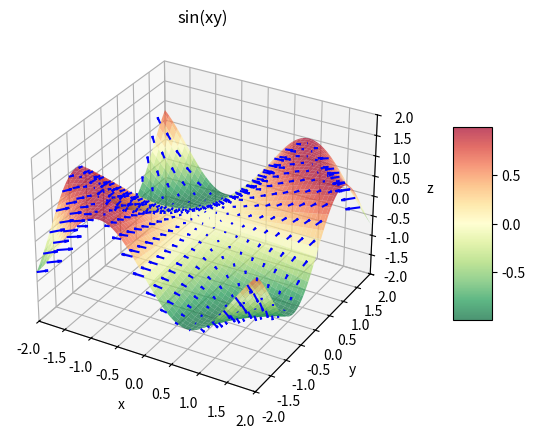

The matplotlib source for this figure:
import numpy as np
import matplotlib.pyplot as plt
from mpl_toolkits.mplot3d import Axes3D

def show_3d(xx, yy, zz, fig, x, y, xxsmall, yysmall, gradx, grady, title="sin(xy)", zlim=(-2, 2), alpha=0.7):
    """
    Визуализация 3D поверхности функции с градиентом в виде векторов
    
    Parameters:
    -----------
    xx, yy : array-like
        Сетки координат для построения поверхности
    zz : array-like
        2D массив значений функции (высота поверхности)
    fig : matplotlib.figure.Figure
        Фигура для отрисовки
    x, y : array-like
        Границы для осей (min и max значения)
    xxsmall, yysmall : array-like
        Координаты для векторов градиента
    gradx, grady : array-like
        Компоненты градиента (dx, dy)
    title : str
        Заголовок графика
    zlim : tuple
        Пределы значений z для оси
    alpha : float
        Прозрачность поверхности
    """
    ax = fig.add_subplot(111, projection='3d')
    
    # Построение 3D поверхности
    surf = ax.plot_surface(
        xx, yy, zz,
        cmap="RdYlGn_r",
        alpha=alpha,
        linewidth=0,
        antialiased=True
    )
    
    # Вычисление z-координат для векторов градиента на поверхности
    # Находим индексы в исходной сетке для уменьшенной сетки
    step_x = len(zz) // len(xxsmall) if len(zz) > len(xxsmall) else 1
    step_y = len(zz[0]) // len(xxsmall[0]) if len(zz[0]) > len(xxsmall[0]) else 1
    zzsmall = zz[::step_x, ::step_y]
    
    # Обрезаем до нужного размера, если необходимо
    min_shape = (min(zzsmall.shape[0], xxsmall.shape[0]), 
                 min(zzsmall.shape[1], xxsmall.shape[1]))
    zzsmall = zzsmall[:min_shape[0], :min_shape[1]]
    xxsmall_trimmed = xxsmall[:min_shape[0], :min_shape[1]]
    yysmall_trimmed = yysmall[:min_shape[0], :min_shape[1]]
    gradx_trimmed = gradx[:min_shape[0], :min_shape[1]]
    grady_trimmed = grady[:min_shape[0], :min_shape[1]]
    
    # Построение векторов градиента на поверхности
    ax.quiver(
        xxsmall_trimmed, yysmall_trimmed, zzsmall,
        gradx_trimmed, grady_trimmed, np.zeros_like(gradx_trimmed),
        color='blue',
        arrow_length_ratio=0.3,
        length=0.1
    )
    
    ax.set_xlabel("x")
    ax.set_ylabel("y")
    ax.set_zlabel("z")
    ax.set_title(title)
    ax.set_xlim(np.min(x), np.max(x))
    ax.set_ylim(np.min(y), np.max(y))
    ax.set_zlim(zlim)
    
    # Добавление цветовой шкалы
    fig.colorbar(surf, ax=ax, shrink=0.5, aspect=5)
    
    return ax

# Пример использования:
fig = plt.figure(figsize=(15, 5))
x = np.linspace(-2, 2, 100)
y = np.linspace(-2, 2, 100)
xx, yy = np.meshgrid(x, y)
zz = np.sin(xx * yy)

# Вычисление градиента
gradx = np.cos(xx * yy) * yy
grady = np.cos(xx * yy) * xx

# Уменьшенная сетка для векторов
step = 5
xxsmall = xx[::step, ::step]
yysmall = yy[::step, ::step]
gradx_small = gradx[::step, ::step]
grady_small = grady[::step, ::step]

show_3d(xx, yy, zz, fig, x, y, xxsmall, yysmall, gradx_small, grady_small, title="sin(xy)")
plt.show()